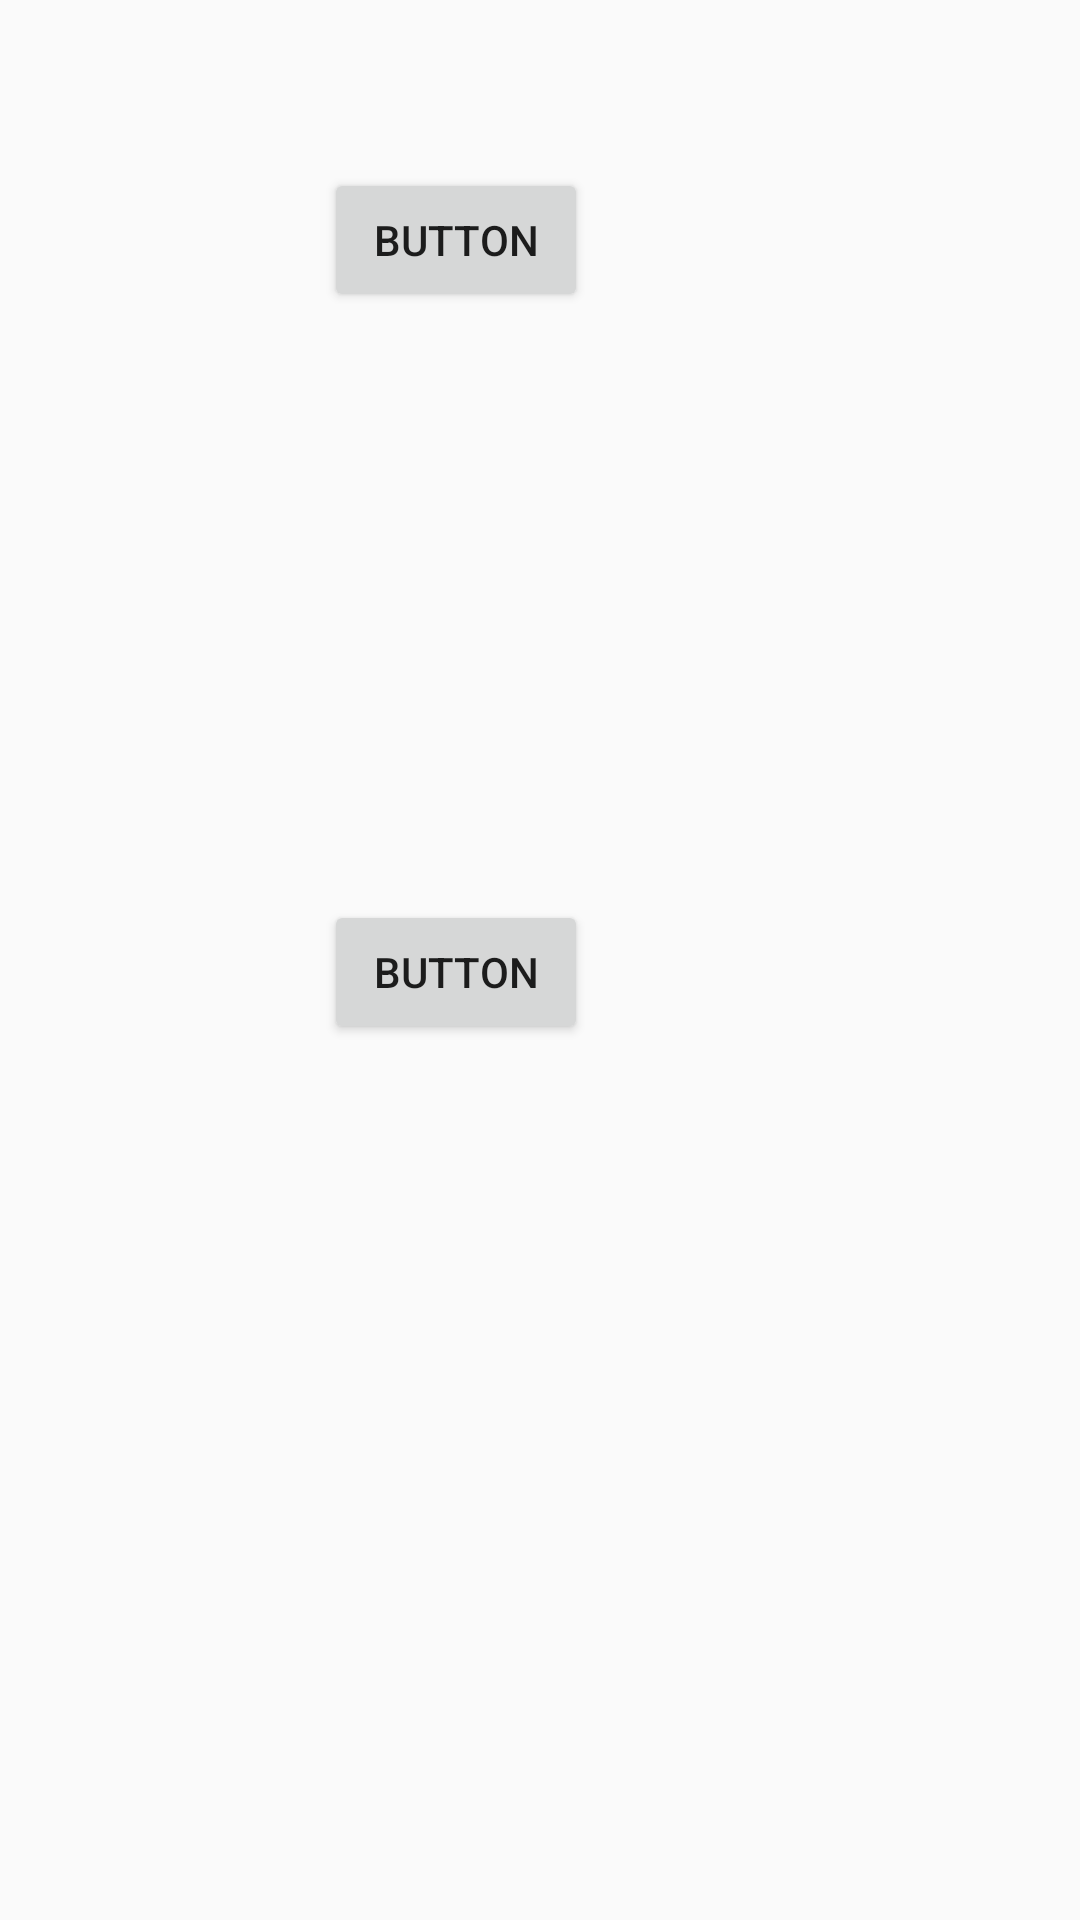

Write the Android layout XML for this screen, with the resource values it uses.
<!-- AndroidManifest.xml: application theme AppTheme -->
<!-- res/layout/activity_home.xml -->
<?xml version="1.0" encoding="utf-8"?>
<androidx.constraintlayout.widget.ConstraintLayout xmlns:android="http://schemas.android.com/apk/res/android"
    xmlns:app="http://schemas.android.com/apk/res-auto"
    xmlns:tools="http://schemas.android.com/tools"
    android:layout_width="match_parent"
    android:layout_height="match_parent"
    tools:context=".UI.HomeActivity">

    <Button
        android:id="@+id/button"
        android:layout_width="wrap_content"
        android:layout_height="wrap_content"
        android:layout_marginStart="108dp"
        android:layout_marginTop="56dp"
        android:text="Button"
        app:layout_constraintStart_toStartOf="parent"
        app:layout_constraintTop_toTopOf="parent" />

    <Button
        android:id="@+id/button2"
        android:layout_width="wrap_content"
        android:layout_height="wrap_content"
        android:layout_marginStart="108dp"
        android:layout_marginTop="196dp"
        android:text="Button"
        app:layout_constraintStart_toStartOf="parent"
        app:layout_constraintTop_toBottomOf="@+id/button" />
</androidx.constraintlayout.widget.ConstraintLayout>
<!-- resources referenced by this layout -->
<resources>
  <style name="AppTheme" parent="Theme.AppCompat.Light.NoActionBar">
          
          <item name="colorPrimary">@color/colorPrimary</item>
          <item name="colorPrimaryDark">@color/colorPrimaryDark</item>
          <item name="colorAccent">@color/colorAccent</item>
      </style>
  <color name="colorPrimary">#6200EE</color>
  <color name="colorPrimaryDark">#3700B3</color>
  <color name="colorAccent">#03DAC5</color>
</resources>
